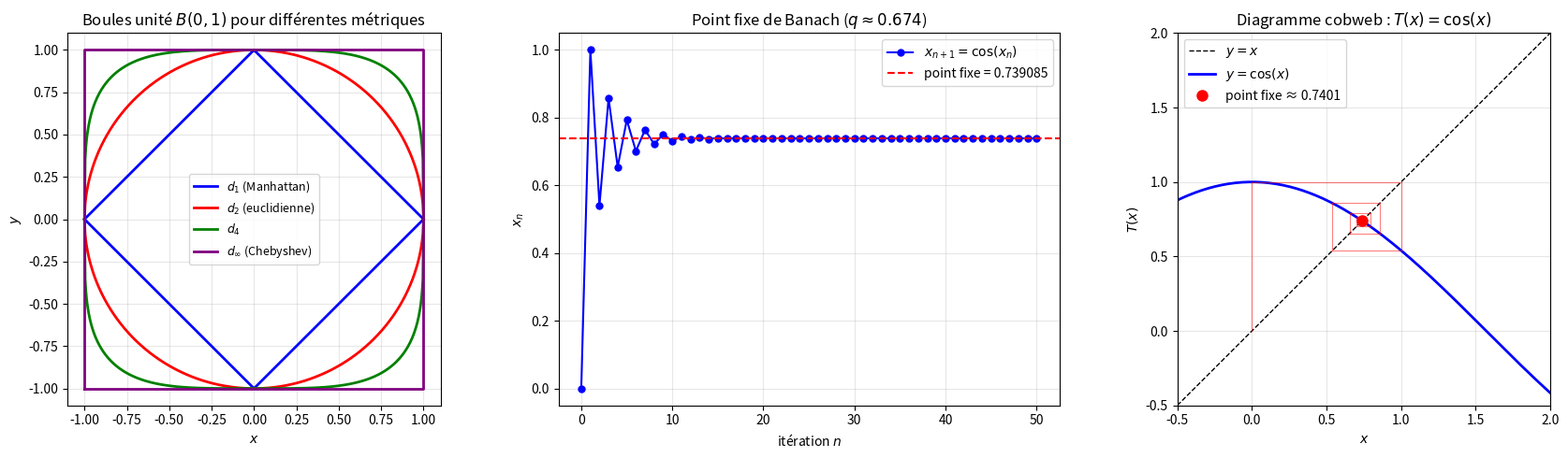

Generate this figure with matplotlib:
"""
metric_spaces.py
================

Espaces métriques : distance, convergence, complétude.

Couvre :
    - Définition axiomatique : d(x,y) ≥ 0, d(x,y) = 0 ⟺ x=y, symétrie, triangle
    - Métriques classiques : euclidienne, Manhattan, Chebyshev, discrète
    - Convergence dans un espace métrique
    - Suites de Cauchy et complétude
    - Ensembles ouverts, fermés, bornés
    - Théorème du point fixe de Banach (contraction)

Auteur : Emmanuel Nanan — TH Nürnberg, AMP
"""

from __future__ import annotations

from typing import Callable

import numpy as np
import matplotlib.pyplot as plt


# ======================================================================
#  1. Métriques classiques
# ======================================================================

def d_euclidienne(x: np.ndarray, y: np.ndarray) -> float:
    """d₂(x,y) = √(Σ(xᵢ-yᵢ)²)."""
    return float(np.sqrt(np.sum((x - y)**2)))


def d_manhattan(x: np.ndarray, y: np.ndarray) -> float:
    """d₁(x,y) = Σ|xᵢ-yᵢ|."""
    return float(np.sum(np.abs(x - y)))


def d_chebyshev(x: np.ndarray, y: np.ndarray) -> float:
    """d∞(x,y) = max|xᵢ-yᵢ|."""
    return float(np.max(np.abs(x - y)))


def d_p(x: np.ndarray, y: np.ndarray, p: float) -> float:
    """dₚ(x,y) = (Σ|xᵢ-yᵢ|ᵖ)^{1/p} (Minkowski)."""
    return float(np.sum(np.abs(x - y)**p)**(1/p))


def d_discrete(x: np.ndarray, y: np.ndarray) -> float:
    """d(x,y) = 0 si x=y, 1 sinon."""
    return 0.0 if np.allclose(x, y) else 1.0


def verifier_axiomes(d: Callable, x: np.ndarray, y: np.ndarray, z: np.ndarray) -> dict:
    """Vérifie les 4 axiomes d'une métrique."""
    return {
        "positivité": d(x, y) >= 0,
        "séparation": (d(x, x) == 0) and (not np.allclose(x, y) or d(x, y) == 0),
        "symétrie": np.isclose(d(x, y), d(y, x)),
        "triangle": d(x, z) <= d(x, y) + d(y, z) + 1e-10,
    }


# ======================================================================
#  2. Convergence et Cauchy
# ======================================================================

def est_convergente(suite: list[np.ndarray], d: Callable, tol: float = 1e-8) -> dict:
    """Teste si la suite converge (les termes consécutifs se rapprochent)."""
    if len(suite) < 3:
        return {"convergente": False, "limite": None}
    distances = [d(suite[i], suite[i+1]) for i in range(len(suite)-1)]
    convergente = distances[-1] < tol and all(distances[i] >= distances[i+1] - 1e-12 for i in range(len(distances)-1))
    return {"convergente": convergente, "limite": suite[-1] if convergente else None,
            "d_final": distances[-1]}


def est_cauchy(suite: list[np.ndarray], d: Callable, tol: float = 1e-6) -> bool:
    """Suite de Cauchy : pour tout ε, ∃N tel que d(x_m, x_n) < ε pour m,n > N."""
    n = len(suite)
    tail = suite[n//2:]
    for i in range(len(tail)):
        for j in range(i+1, len(tail)):
            if d(tail[i], tail[j]) > tol:
                return False
    return True


# ======================================================================
#  3. Point fixe de Banach
# ======================================================================

def point_fixe_banach(
    T: Callable, x0: np.ndarray, d: Callable,
    n_max: int = 100, tol: float = 1e-12,
) -> dict:
    """
    Théorème du point fixe de Banach :
    Si T est une contraction (∃ q < 1 : d(Tx,Ty) ≤ q·d(x,y))
    dans un espace métrique complet, alors T a un unique point fixe
    et x_{n+1} = T(x_n) converge vers celui-ci.
    """
    x = np.asarray(x0, dtype=float)
    trajectoire = [x.copy()]
    for k in range(1, n_max + 1):
        x_new = T(x)
        trajectoire.append(x_new.copy())
        dist = d(x_new, x)
        if dist < tol:
            break
        x = x_new

    # Estimer le facteur de contraction q
    if len(trajectoire) >= 3:
        d1 = d(trajectoire[-1], trajectoire[-2])
        d2 = d(trajectoire[-2], trajectoire[-3])
        q_est = d1 / d2 if d2 > 1e-15 else 0
    else:
        q_est = None

    return {
        "point_fixe": trajectoire[-1],
        "iterations": k,
        "q_estime": q_est,
        "trajectoire": trajectoire,
    }


# ======================================================================
#  4. Tracés
# ======================================================================

def tracer_boules_metriques(ax: plt.Axes | None = None) -> plt.Axes:
    """Compare les boules unité B(0,1) pour différentes métriques."""
    if ax is None:
        _, ax = plt.subplots(figsize=(7, 7))

    theta = np.linspace(0, 2*np.pi, 500)
    centre = np.array([0, 0])

    for p, nom, color in [(1, "$d_1$ (Manhattan)", "blue"),
                            (2, "$d_2$ (euclidienne)", "red"),
                            (4, "$d_4$", "green"),
                            (np.inf, "$d_\\infty$ (Chebyshev)", "purple")]:
        if p == np.inf:
            # Carré [-1,1]²
            ax.plot([-1,1,1,-1,-1], [-1,-1,1,1,-1], color=color, linewidth=2, label=nom)
        else:
            # |x|^p + |y|^p = 1 → y = (1 - |x|^p)^{1/p}
            x = np.linspace(-1, 1, 500)
            y_pos = np.maximum(1 - np.abs(x)**p, 0)**(1/p)
            ax.plot(x, y_pos, color=color, linewidth=2, label=nom)
            ax.plot(x, -y_pos, color=color, linewidth=2)

    ax.set_xlabel("$x$"); ax.set_ylabel("$y$")
    ax.set_title("Boules unité $B(0,1)$ pour différentes métriques")
    ax.set_aspect("equal"); ax.legend(fontsize=9); ax.grid(True, alpha=0.3)
    return ax


def tracer_convergence_point_fixe(ax: plt.Axes | None = None) -> plt.Axes:
    """Illustre le théorème du point fixe de Banach."""
    if ax is None:
        _, ax = plt.subplots(figsize=(8, 5))

    # T(x) = cos(x), point fixe ≈ 0.7391 (Dottie number)
    T = lambda x: np.array([np.cos(x[0])])
    r = point_fixe_banach(T, np.array([0.0]), d_euclidienne, n_max=50)

    traj = [t[0] for t in r["trajectoire"]]
    ax.plot(traj, "bo-", markersize=5, linewidth=1.5, label="$x_{n+1} = \\cos(x_n)$")
    ax.axhline(traj[-1], color="red", linestyle="--",
                label=f"point fixe = {traj[-1]:.6f}")

    ax.set_xlabel("itération $n$"); ax.set_ylabel("$x_n$")
    ax.set_title(f"Point fixe de Banach ($q \\approx {r['q_estime']:.3f}$)")
    ax.legend(); ax.grid(True, alpha=0.3)
    return ax


def tracer_contraction(ax: plt.Axes | None = None) -> plt.Axes:
    """Visualise T(x) = cos(x) comme contraction."""
    if ax is None:
        _, ax = plt.subplots(figsize=(7, 7))

    x = np.linspace(-1, 2, 200)
    ax.plot(x, x, "k--", linewidth=1, label="$y = x$")
    ax.plot(x, np.cos(x), "b-", linewidth=2, label="$y = \\cos(x)$")

    # Cobweb
    xn = 0.0
    for _ in range(15):
        xn1 = np.cos(xn)
        ax.plot([xn, xn], [xn, xn1], "r-", linewidth=0.8, alpha=0.5)
        ax.plot([xn, xn1], [xn1, xn1], "r-", linewidth=0.8, alpha=0.5)
        xn = xn1

    ax.plot(xn, xn, "ro", markersize=8, label=f"point fixe ≈ {xn:.4f}")
    ax.set_xlabel("$x$"); ax.set_ylabel("$T(x)$")
    ax.set_title("Diagramme cobweb : $T(x) = \\cos(x)$")
    ax.legend(); ax.set_aspect("equal"); ax.grid(True, alpha=0.3)
    ax.set_xlim(-0.5, 2); ax.set_ylim(-0.5, 2)
    return ax


if __name__ == "__main__":
    x = np.array([1.0, 2.0, 3.0])
    y = np.array([4.0, 6.0, 3.0])
    z = np.array([0.0, 0.0, 0.0])

    print("=== Métriques classiques ===\n")
    for nom, d in [("euclidienne", d_euclidienne), ("Manhattan", d_manhattan),
                    ("Chebyshev", d_chebyshev), ("discrète", d_discrete)]:
        print(f"  {nom:12s} : d(x,y) = {d(x, y):.4f}")

    print(f"\n  Minkowski : d_p(x,y)")
    for p in [1, 2, 3, 5, 10, 50]:
        print(f"    p = {p:>2} : {d_p(x, y, p):.4f}")
    print(f"    p → ∞ : {d_chebyshev(x, y):.4f}")

    print(f"\n=== Vérification des axiomes ===\n")
    ax = verifier_axiomes(d_euclidienne, x, y, z)
    for nom, ok in ax.items():
        print(f"  {nom:12s} : {ok} ✓")

    print(f"\n=== Point fixe de Banach ===\n")
    print(f"  T(x) = cos(x)")
    T = lambda x: np.array([np.cos(x[0])])
    r = point_fixe_banach(T, np.array([0.0]), d_euclidienne)
    print(f"  x* = {r['point_fixe'][0]:.10f}")
    print(f"  cos(x*) = {np.cos(r['point_fixe'][0]):.10f} = x* ✓")
    print(f"  q ≈ {r['q_estime']:.4f} < 1 (contraction)")
    print(f"  {r['iterations']} itérations")

    print(f"\n  T(x) = x/2 + 1 (point fixe = 2)")
    T2 = lambda x: np.array([x[0]/2 + 1])
    r2 = point_fixe_banach(T2, np.array([0.0]), d_euclidienne)
    print(f"  x* = {r2['point_fixe'][0]:.10f}, q ≈ {r2['q_estime']:.4f}")

    fig, axes = plt.subplots(1, 3, figsize=(18, 5))
    tracer_boules_metriques(ax=axes[0])
    tracer_convergence_point_fixe(ax=axes[1])
    tracer_contraction(ax=axes[2])
    plt.tight_layout()
    plt.savefig("metric_spaces_demo.png", dpi=120)
    print("\nFigure sauvegardée.")
